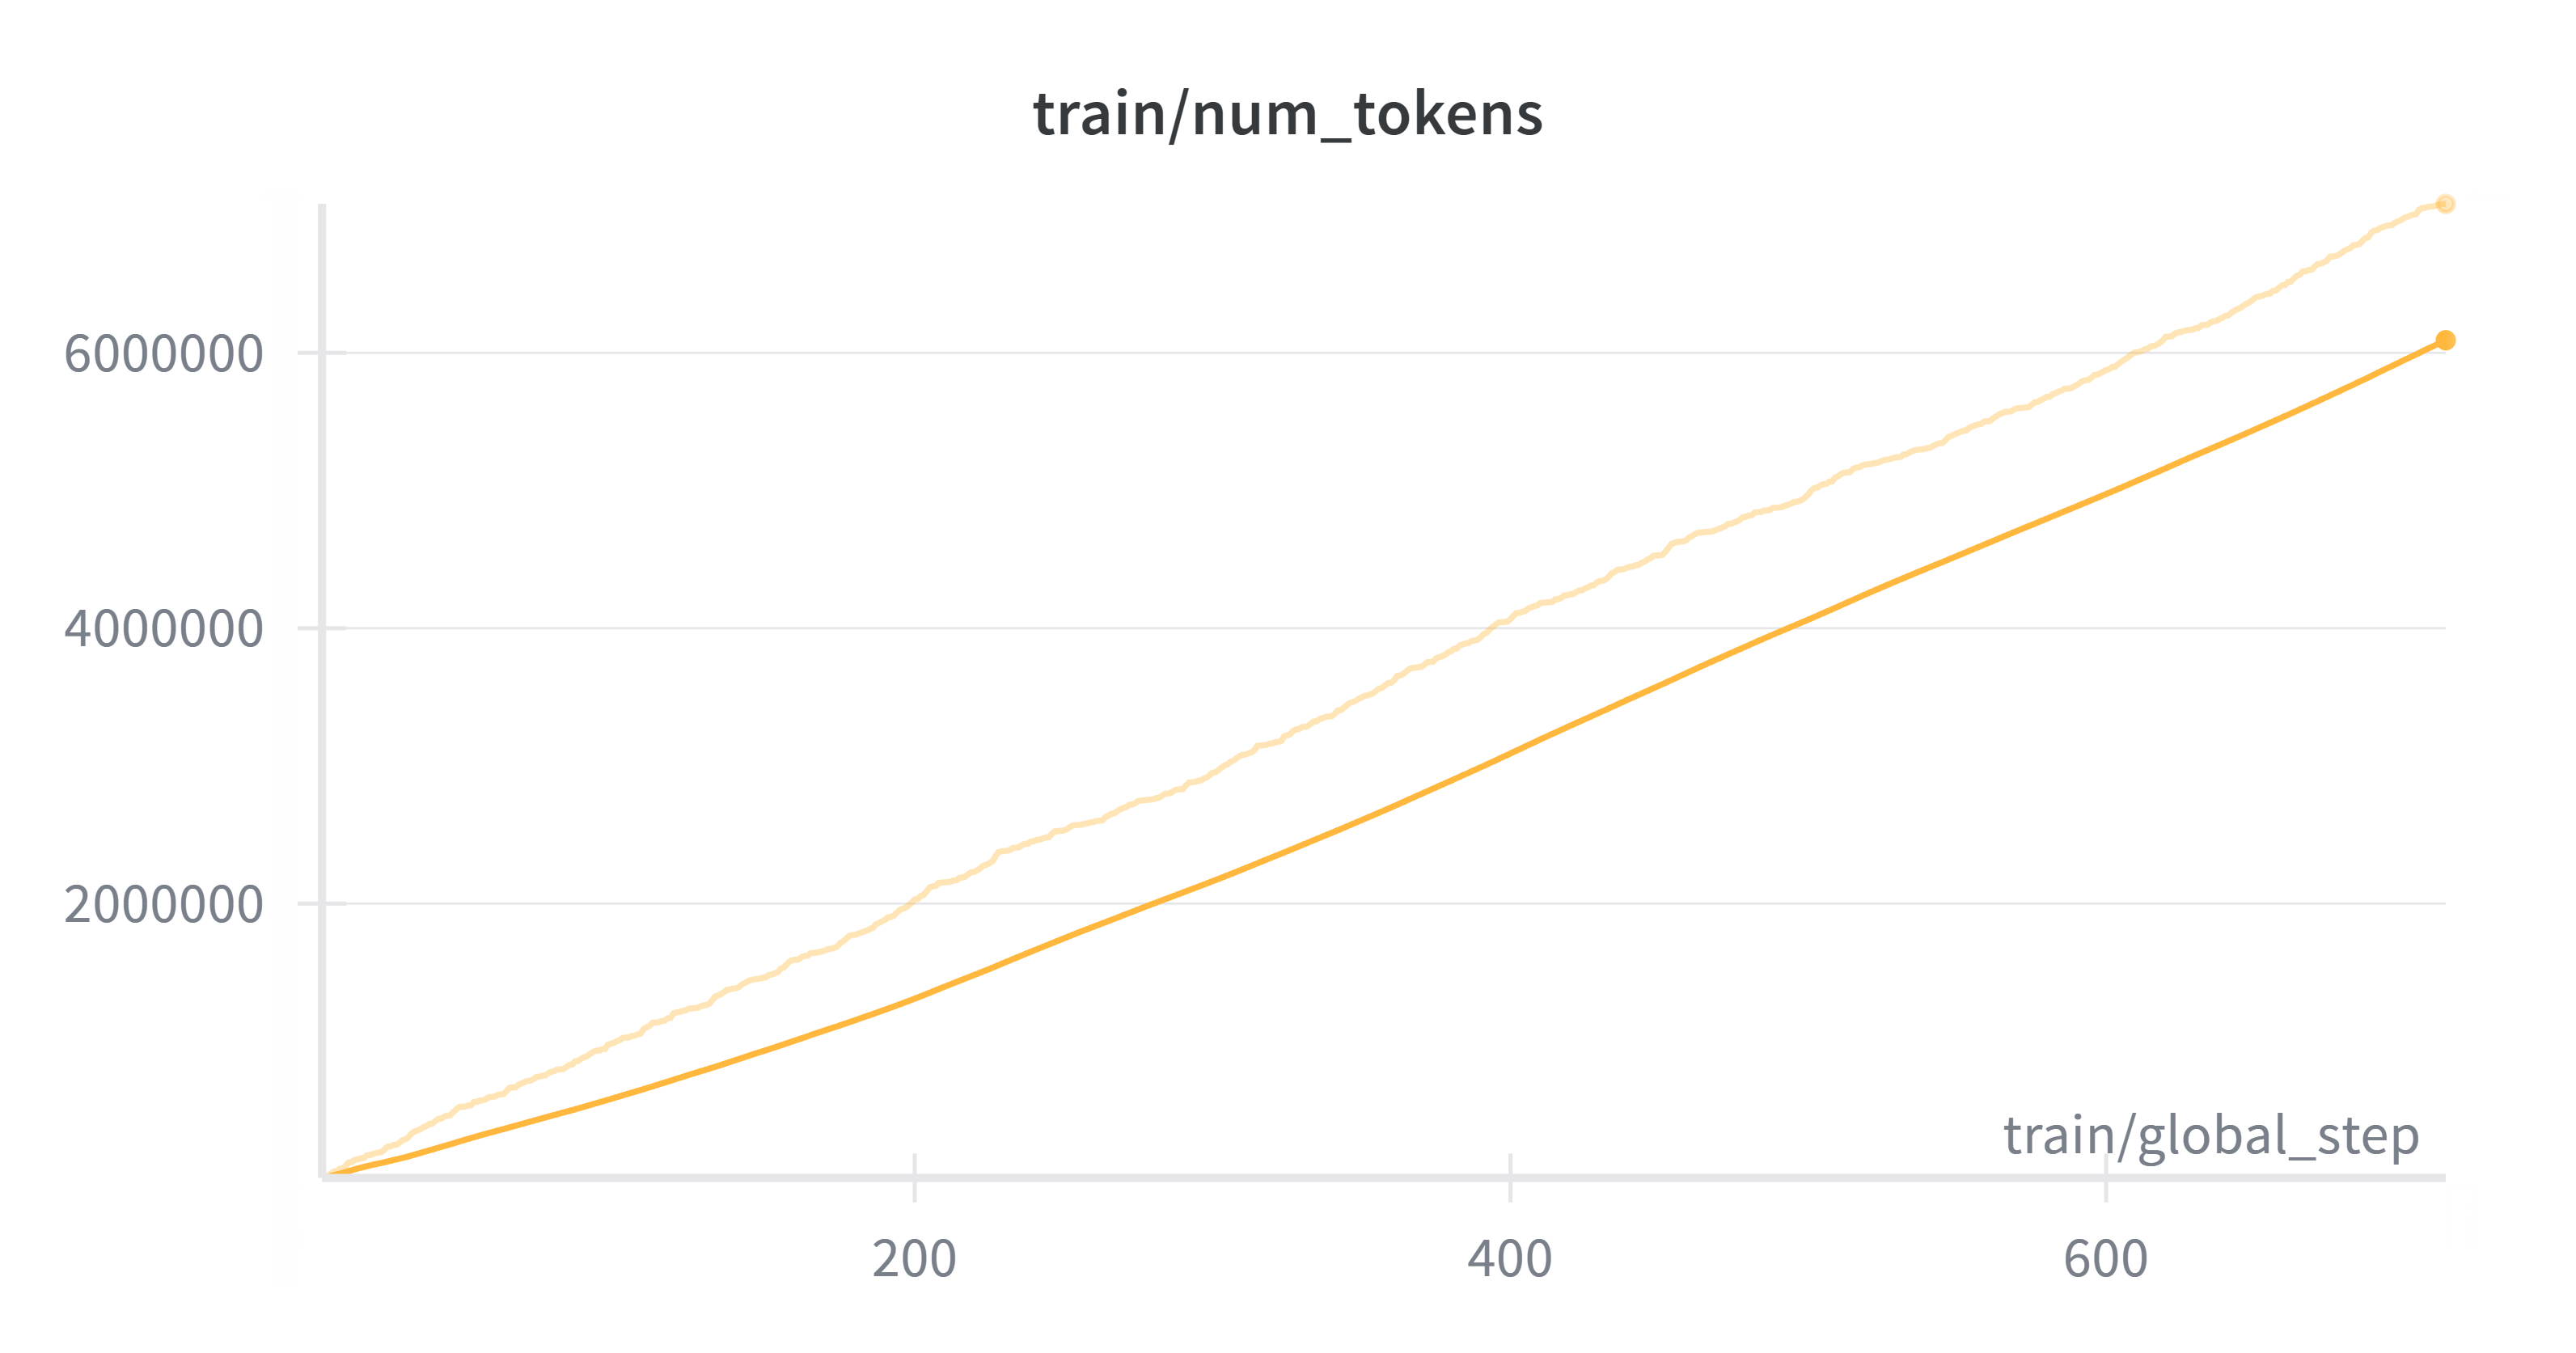

Values plotted in this chart, from the file beside it:
train/global_step, qwen3vl_rl - _step, qwen3vl_rl - _step__MIN, qwen3vl_rl - _step__MAX, qwen3vl_rl - train/num_tokens, qwen3vl_rl - train/num_tokens__MIN, qwen3vl_rl - train/num_tokens__MAX
1, 4, 4, 4, 7341, 7341, 7341
2, 9, 9, 9, 9802, 9802, 9802
3, 14, 14, 14, 26502, 26502, 26502
4, 19, 19, 19, 40802, 40802, 40802
5, 24, 24, 24, 55196, 55196, 55196
6, 29, 29, 29, 57107, 57107, 57107
7, 34, 34, 34, 74333, 74333, 74333
8, 39, 39, 39, 76755, 76755, 76755
9, 44, 44, 44, 97127, 97127, 97127
10, 49, 49, 49, 120747, 120747, 120747
11, 54, 54, 54, 122949, 122949, 122949
12, 59, 59, 59, 139439, 139439, 139439
13, 64, 64, 64, 141664, 141664, 141664
14, 69, 69, 69, 149982, 149982, 149982
15, 74, 74, 74, 152483, 152483, 152483
16, 79, 79, 79, 170786, 170786, 170786
17, 84, 84, 84, 173167, 173167, 173167
18, 89, 89, 89, 180466, 180466, 180466
19, 94, 94, 94, 186921, 186921, 186921
20, 99, 99, 99, 193360, 193360, 193360
21, 104, 104, 104, 195550, 195550, 195550
22, 109, 109, 109, 214942, 214942, 214942
23, 114, 114, 114, 234230, 234230, 234230
24, 119, 119, 119, 236483, 236483, 236483
25, 124, 124, 124, 247241, 247241, 247241
26, 129, 129, 129, 249156, 249156, 249156
27, 134, 134, 134, 263144, 263144, 263144
28, 139, 139, 139, 281793, 281793, 281793
29, 144, 144, 144, 288227, 288227, 288227
30, 149, 149, 149, 303793, 303793, 303793
31, 154, 154, 154, 329042, 329042, 329042
32, 159, 159, 159, 345390, 345390, 345390
33, 164, 164, 164, 352389, 352389, 352389
34, 169, 169, 169, 360487, 360487, 360487
35, 174, 174, 174, 375823, 375823, 375823
36, 179, 179, 179, 383054, 383054, 383054
37, 184, 184, 184, 399437, 399437, 399437
38, 189, 189, 189, 401336, 401336, 401336
39, 194, 194, 194, 420449, 420449, 420449
40, 199, 199, 199, 436477, 436477, 436477
41, 204, 204, 204, 438294, 438294, 438294
42, 209, 209, 209, 452594, 452594, 452594
43, 214, 214, 214, 459874, 459874, 459874
44, 219, 219, 219, 461867, 461867, 461867
45, 224, 224, 224, 484150, 484150, 484150
46, 229, 229, 229, 503811, 503811, 503811
47, 234, 234, 234, 522500, 522500, 522500
48, 239, 239, 239, 524425, 524425, 524425
49, 244, 244, 244, 526266, 526266, 526266
50, 249, 249, 249, 533098, 533098, 533098
51, 254, 254, 254, 535032, 535032, 535032
52, 259, 259, 259, 558706, 558706, 558706
53, 264, 264, 264, 560568, 560568, 560568
54, 269, 269, 269, 569787, 569787, 569787
55, 274, 274, 274, 572019, 572019, 572019
56, 279, 279, 279, 578528, 578528, 578528
57, 284, 284, 284, 594510, 594510, 594510
58, 289, 289, 289, 596453, 596453, 596453
59, 294, 294, 294, 598398, 598398, 598398
60, 299, 299, 299, 611775, 611775, 611775
... 654 more rows
